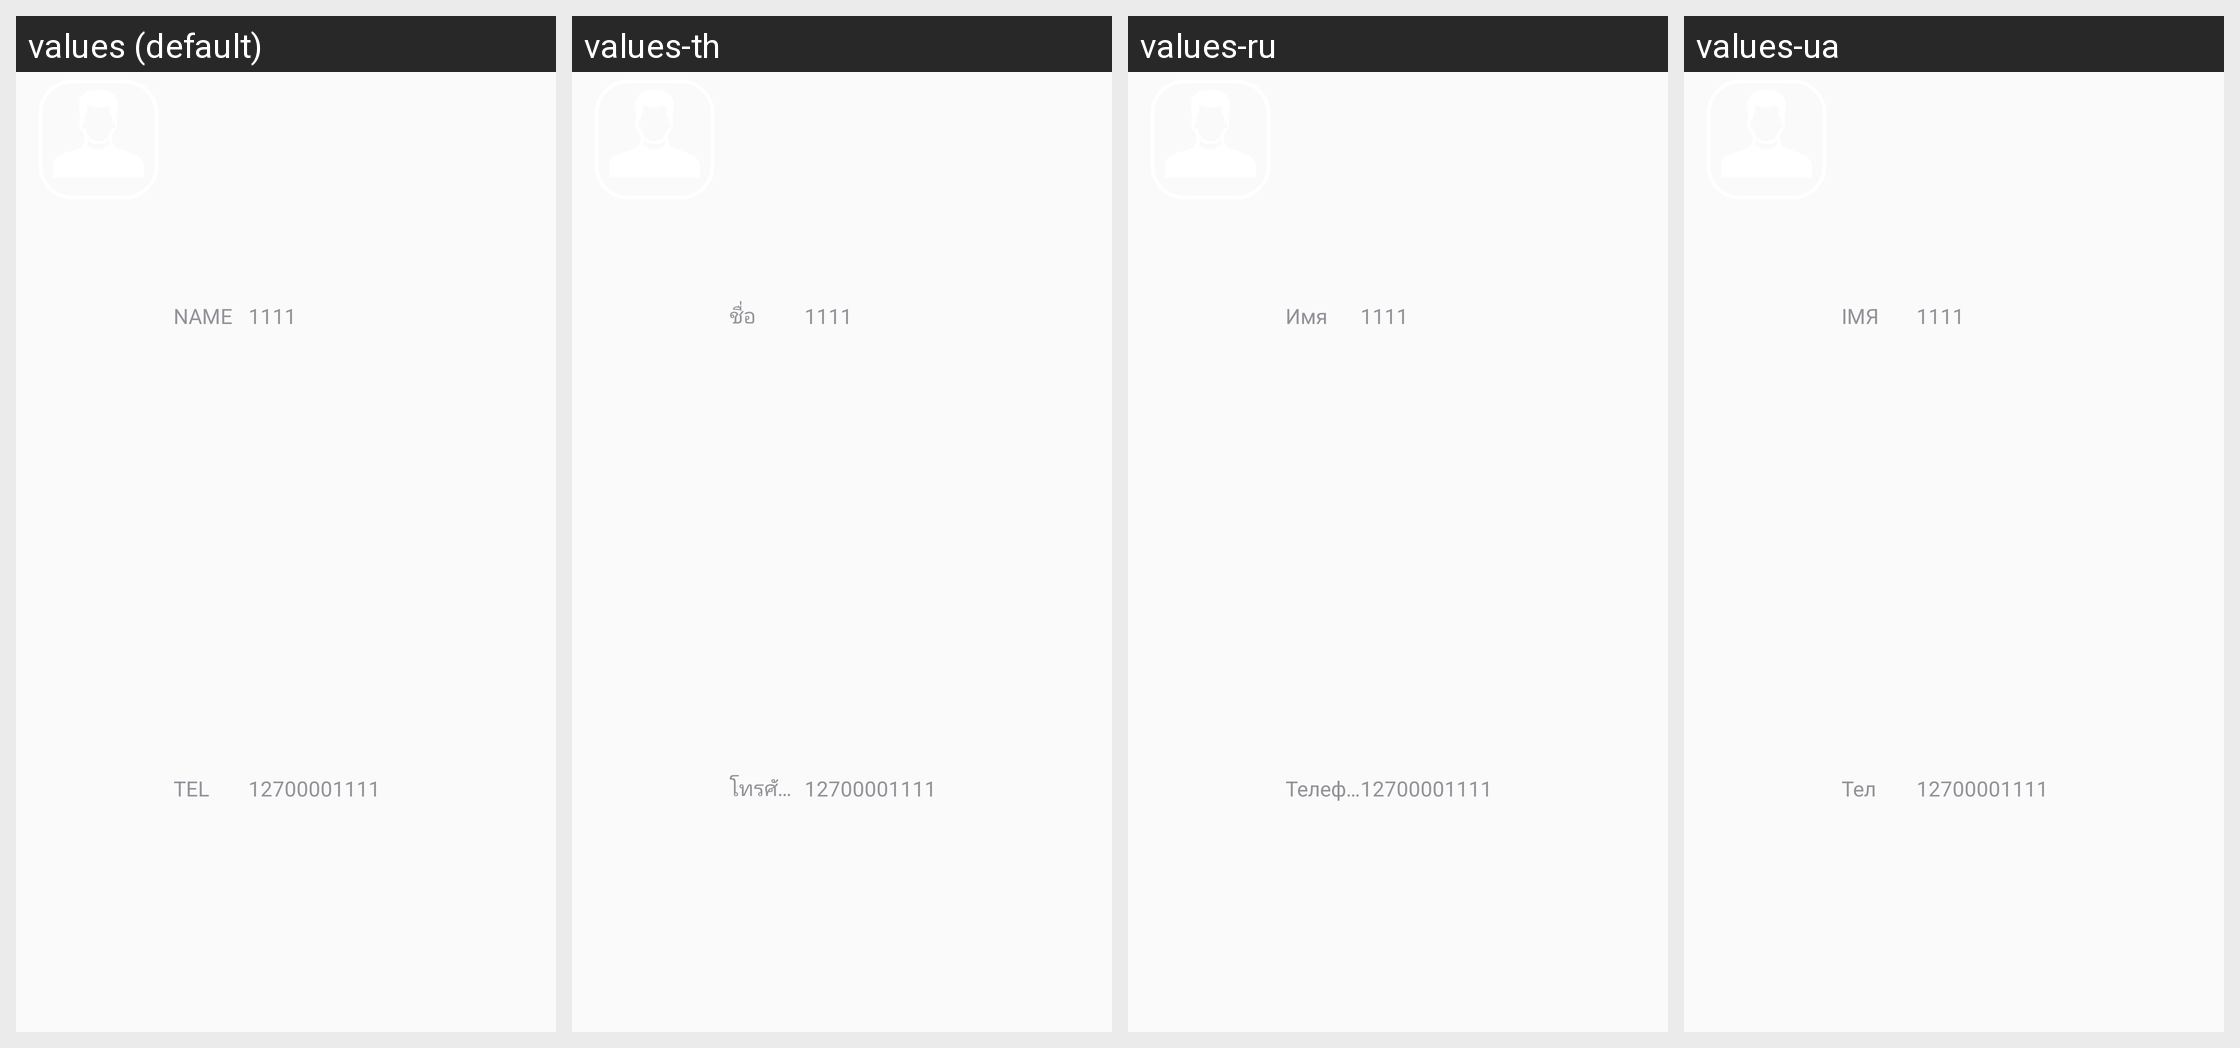

Locale-by-locale string values for the Android screen shown in this grid:
Android screen res/layout/user_list_item.xml rendered under 4 locales, left to right: values (default), values-th, values-ru, values-ua. Device: Nexus 5 (rendered at 1080×1920; each locale shown at half size, 540×960, under a caption strip naming it); theme SplashTheme.
Other locales in the repository, not shown: values-cn, values-de, values-en, values-es, values-fr, values-it, values-jp, values-nl, values-pe, values-pl, values-pt, values-ro, values-sa, values-sp, values-tr, values-vn.
Strings drawn on this screen, with the default value and each locale's value (text and hints the layout hard-codes, and strings that could not be matched under every locale, appear in the picture but are not listed):

name
  values: NAME
  values-th: ชื่อ
  values-ru: Имя
  values-ua: ІМЯ

tel
  values: TEL
  values-th: โทรศัพท์
  values-ru: Телефон
  values-ua: Тел
